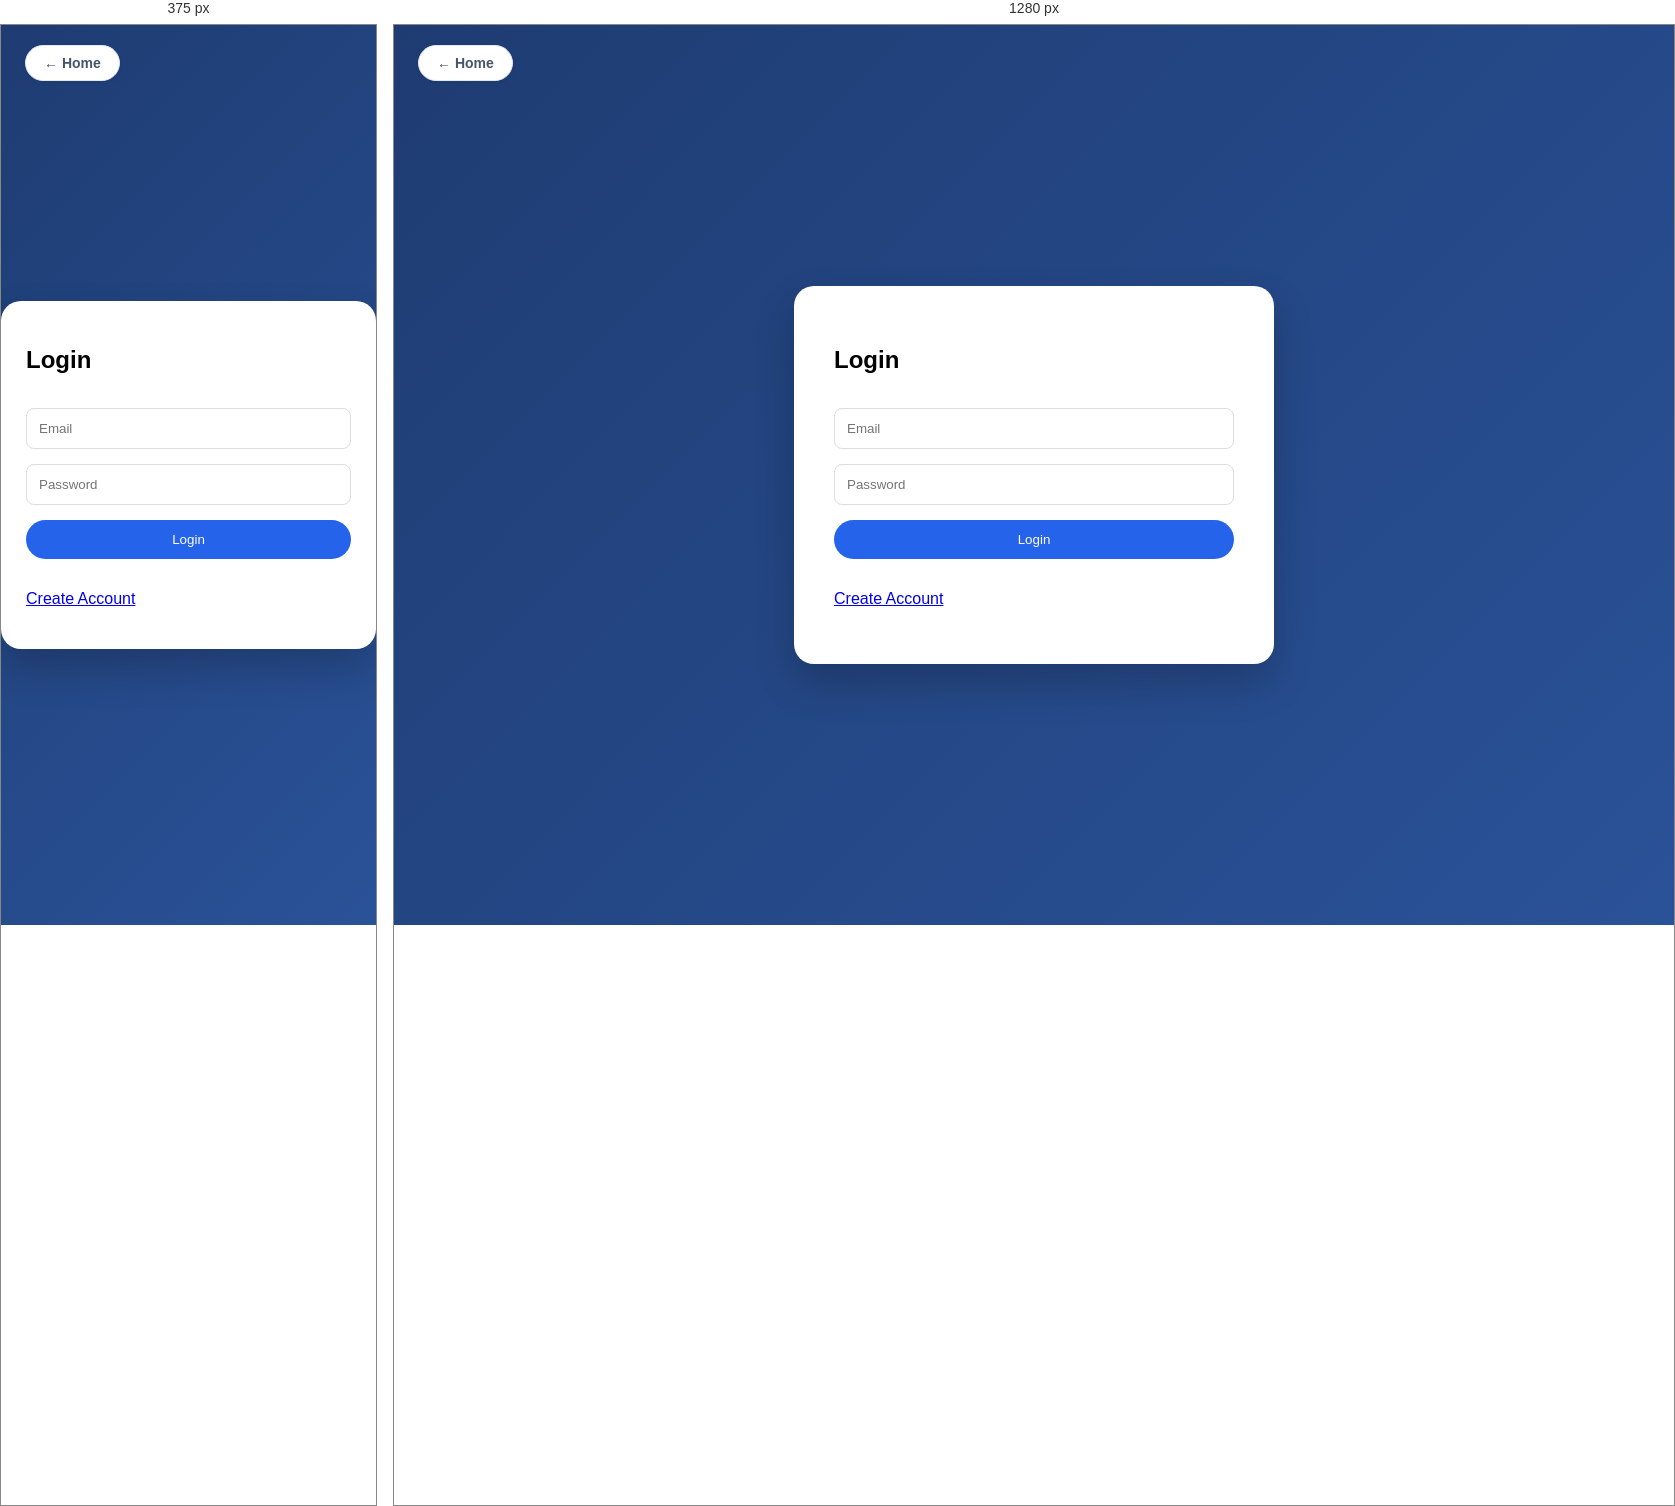
Rendered at 375 px and 1280 px, left to right.

<!-- file: login.html -->
<!DOCTYPE html>
<html>
<head>
<meta charset="UTF-8"><meta name="viewport" content="width=device-width, initial-scale=1.0">
<title>Login | SecureGate</title><link rel="stylesheet" href="css/auth.css">
</head>
<body>
<a href="index.html" class="home-btn">&#8592; Home</a>
<div class="auth-container"><h2>Login</h2><input type="email" id="email" placeholder="Email"><input type="password" id="password" placeholder="Password"><button onclick="loginUser()">Login</button><p><a href="signup.html">Create Account</a></p></div>
<style>.home-btn{position:fixed;top:20px;left:24px;font-family:'DM Sans',sans-serif;font-size:14px;font-weight:600;color:#475569;text-decoration:none;background:#fff;border:1.5px solid #e2e8f0;padding:9px 18px;border-radius:999px;box-shadow:0 1px 4px rgba(15,23,42,.07);transition:all .2s ease;z-index:100}.home-btn:hover{background:#f1f5f9;color:#0f172a;border-color:#cbd5e1;box-shadow:0 4px 12px rgba(15,23,42,.10);transform:translateX(-2px)}</style>
<script src="https://www.gstatic.com/firebasejs/8.10.0/firebase-app.js"></script>
<script src="https://www.gstatic.com/firebasejs/8.10.0/firebase-auth.js"></script>
<script src="https://www.gstatic.com/firebasejs/8.10.0/firebase-firestore.js"></script>
<script src="js/firebase-config.js"></script><script src="js/auth.js"></script>
</body></html>

/* @media block from css/auth.css */
@media(max-width:500px){ .auth-container{padding:25px;} }